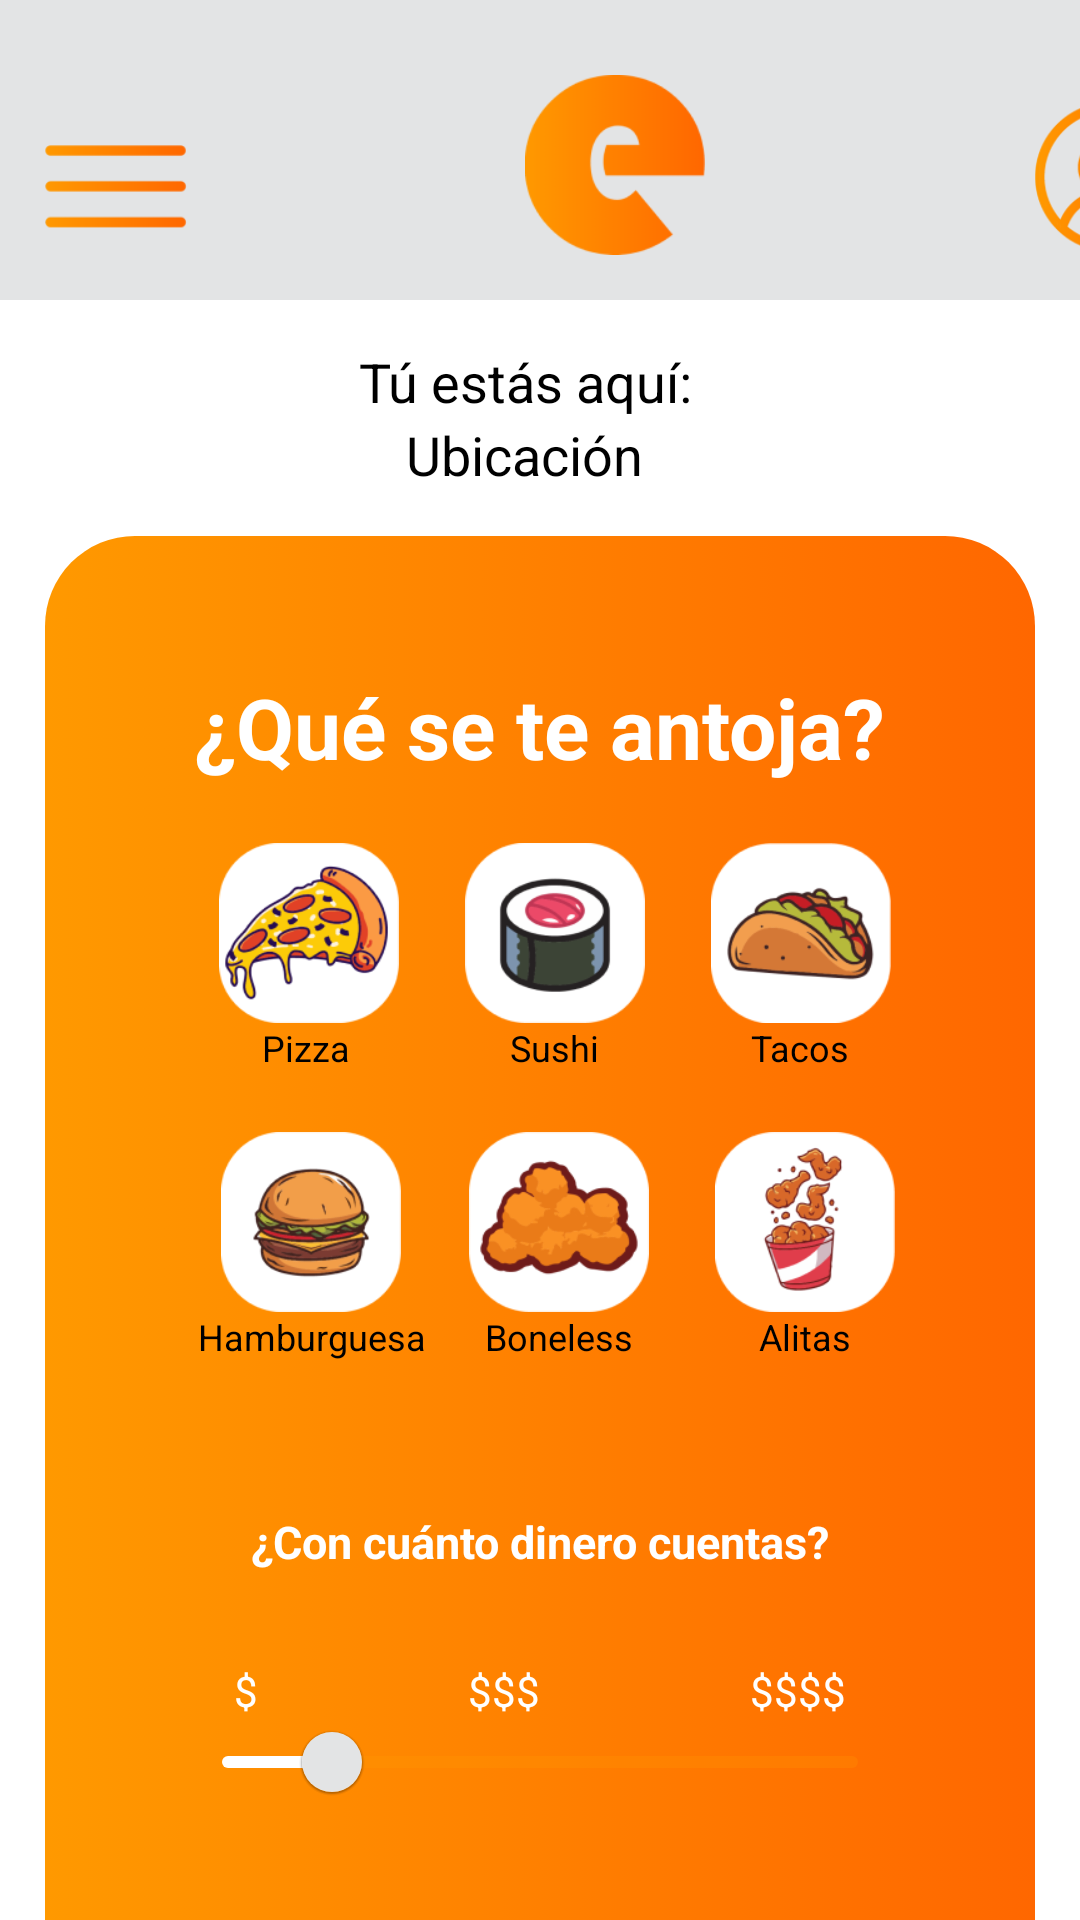

Produce the Android XML layout that renders to this screen, including the resource entries it uses.
<!-- AndroidManifest.xml: application theme Theme.PruebaBottomNav -->
<!-- res/layout/fragment_menu.xml -->
<?xml version="1.0" encoding="utf-8"?>
<LinearLayout xmlns:android="http://schemas.android.com/apk/res/android"
    xmlns:app="http://schemas.android.com/apk/res-auto"
    xmlns:tools="http://schemas.android.com/tools"
    android:layout_width="match_parent"
    android:layout_height="match_parent"
    android:orientation="vertical">

    <LinearLayout
        android:layout_width="match_parent"
        android:orientation="horizontal"
        android:layout_marginBottom="15dp"
        android:layout_height="100dp"
        android:background="@color/light_gray">
        <ImageView
            android:id="@+id/view_opciones"
            android:layout_width="57dp"
            android:layout_height="52dp"
            android:layout_marginTop="35dp"
            android:layout_marginLeft="10dp"
            android:src="@drawable/tresbarras"/>
        <ImageView
            android:id="@+id/logo"
            android:layout_width="60dp"
            android:layout_height="60dp"
            android:layout_marginTop="25dp"
            android:layout_marginLeft="108dp"
            android:src="@drawable/logo"/>
        <View
            android:layout_width="50dp"
            android:layout_height="50dp"
            android:layout_marginTop="34dp"
            android:layout_marginLeft="110dp"
            android:background="@drawable/perfil"/>
    </LinearLayout>

    <LinearLayout
        android:layout_width="match_parent"
        android:orientation="vertical"
        android:layout_height="wrap_content">
        <TextView
            android:layout_width="wrap_content"
            android:layout_gravity="center"
            android:layout_height="wrap_content"
            android:layout_marginLeft="20dp"
            android:layout_marginRight="25dp"
            android:text="@string/tu_estas_aqui"
            android:textAlignment="center"
            android:textSize="18sp"
            android:textColor="@color/black" />
        <TextView
            android:layout_width="wrap_content"
            android:layout_gravity="center"
            android:layout_height="wrap_content"
            android:layout_marginLeft="20dp"
            android:layout_marginRight="25dp"
            android:text="@string/ubicacion"
            android:textAlignment="center"
            android:textSize="18sp"
            android:textColor="@color/black" />
    </LinearLayout>

    <LinearLayout
        android:layout_width="330dp"
        android:layout_height="530dp"
        android:layout_gravity="center"
        android:layout_marginTop="15dp"
        android:orientation="vertical"
        android:background="@drawable/fondo_menu_que_se_antoja">

        <ImageButton
            android:id="@+id/view_cerrar"
            android:layout_width="30dp"
            android:layout_height="30dp"
            android:layout_marginStart="280dp"
            android:layout_marginTop="5dp"
            android:background="@drawable/ic_close"/>
        <TextView
            android:id="@+id/textView"
            android:layout_width="wrap_content"
            android:layout_height="wrap_content"
            android:textSize="28dp"
            android:textStyle="bold"
            android:text="@string/tituloSugerencias"
            android:layout_gravity="center"
            android:textColor="@color/white"
            android:layout_marginTop="10dp" />
        <LinearLayout
            android:layout_width="250dp"
            android:layout_height="wrap_content"
            android:layout_gravity="center"
            android:layout_marginBottom="20dp"
            android:layout_marginTop="20dp"
            android:orientation="vertical">

            <LinearLayout
                android:layout_width="match_parent"
                android:layout_height="wrap_content"
                android:gravity="center"
                android:orientation="horizontal">
                <LinearLayout
                    android:layout_width="wrap_content"
                    android:layout_height="wrap_content"
                    android:orientation="vertical">
                    <ImageView
                        android:layout_width="60dp"
                        android:layout_height="60dp"
                        android:layout_marginLeft="10dp"
                        android:src="@drawable/pizza"/>
                    <TextView
                        android:layout_width="wrap_content"
                        android:layout_height="wrap_content"
                        android:layout_gravity="center"
                        android:text="@string/pizza"
                        android:textColor="@color/black"
                        android:textSize="12sp"
                        android:layout_marginLeft="4dp"/>
                </LinearLayout>

                <LinearLayout
                    android:layout_width="wrap_content"
                    android:layout_height="wrap_content"
                    android:orientation="vertical"
                    android:layout_marginLeft="22dp"
                    android:layout_marginRight="22dp">
                    <ImageView
                        android:layout_width="60dp"
                        android:layout_height="60dp"
                        android:src="@drawable/sushi" />
                    <TextView
                        android:layout_width="wrap_content"
                        android:layout_height="wrap_content"
                        android:text="@string/sushi"
                        android:layout_gravity="center"
                        android:textColor="@color/black"
                        android:textSize="12sp" />
                </LinearLayout>

                <LinearLayout
                    android:layout_width="wrap_content"
                    android:layout_height="wrap_content"
                    android:orientation="vertical">
                    <ImageView
                        android:layout_width="60dp"
                        android:layout_height="60dp"
                        android:src="@drawable/taco" />
                    <TextView
                        android:layout_width="wrap_content"
                        android:layout_height="wrap_content"
                        android:text="@string/tacos"
                        android:layout_gravity="center"
                        android:textColor="@color/black"
                        android:textSize="12sp" />
                </LinearLayout>

            </LinearLayout>

            <LinearLayout
                android:layout_width="match_parent"
                android:layout_height="wrap_content"
                android:orientation="horizontal"
                android:gravity="center"
                android:layout_marginTop="20dp">
                <LinearLayout
                    android:layout_width="85dp"
                    android:layout_height="wrap_content"
                    android:orientation="vertical"
                    android:gravity="center"
                    android:layout_marginRight="10dp">
                    <ImageView
                        android:layout_width="60dp"
                        android:layout_height="60dp"
                        android:src="@drawable/hamburguesa" />
                    <TextView
                        android:layout_width="wrap_content"
                        android:layout_height="wrap_content"
                        android:text="@string/hamburguesa"
                        android:layout_gravity="center"
                        android:textAlignment="center"
                        android:textColor="@color/black"
                        android:textSize="12sp" />
                </LinearLayout>

                <LinearLayout
                    android:layout_width="wrap_content"
                    android:layout_height="wrap_content"
                    android:orientation="vertical"
                    android:layout_marginRight="22dp">
                    <ImageView
                        android:layout_width="60dp"
                        android:layout_height="60dp"
                        android:src="@drawable/boneless" />
                    <TextView
                        android:layout_width="wrap_content"
                        android:layout_height="wrap_content"
                        android:text="@string/boneless"
                        android:layout_gravity="center"
                        android:textColor="@color/black"
                        android:textSize="12sp" />
                </LinearLayout>

                <LinearLayout
                    android:layout_width="wrap_content"
                    android:layout_height="wrap_content"
                    android:orientation="vertical">
                    <ImageView
                        android:layout_width="60dp"
                        android:layout_height="60dp"
                        android:src="@drawable/alitas" />
                    <TextView
                        android:layout_width="wrap_content"
                        android:layout_height="wrap_content"
                        android:text="@string/alitas"
                        android:layout_gravity="center"
                        android:textColor="@color/black"
                        android:textSize="12sp" />
                </LinearLayout>
            </LinearLayout>
        </LinearLayout>

        <TextView
            android:id="@+id/text_cuanto_dinero_tienes"
            android:layout_width="wrap_content"
            android:layout_height="wrap_content"
            android:layout_marginBottom="10dp"
            android:textSize="15dp"
            android:textStyle="bold"
            android:text="@string/textoCuantoDinero"
            android:layout_gravity="center"
            android:textColor="@color/white"
            android:layout_marginTop="30dp" />

        <LinearLayout
            android:layout_width="match_parent"
            android:layout_height="wrap_content"
            android:gravity="center"
            android:layout_marginTop="20dp"
            android:orientation="horizontal">
            <TextView
                android:layout_width="wrap_content"
                android:layout_height="wrap_content"
                android:text="@string/barato"
                android:textColor="@color/white"
                android:paddingRight="70dp"/>
            <TextView
                android:layout_width="wrap_content"
                android:layout_height="wrap_content"
                android:text="@string/caro"
                android:textColor="@color/white"
                android:paddingRight="70dp"/>
            <TextView
                android:layout_width="wrap_content"
                android:layout_height="wrap_content"
                android:text="@string/muyCaro"
                android:textColor="@color/white"/>
        </LinearLayout>

        <com.google.android.material.slider.Slider
            android:layout_width="240dp"
            android:layout_height="wrap_content"
            android:layout_gravity="center"
            android:value="50"
            android:valueFrom="0"
            android:valueTo="300"
            app:thumbColor="@color/light_gray"
            app:trackColorActive="@color/white"
            android:layout_marginTop="-10dp"
            tools:ignore="SpeakableTextPresentCheck" />

        <androidx.appcompat.widget.AppCompatButton
            android:id="@+id/btn_menu_ir"
            android:layout_width="80dp"
            android:layout_height="35dp"
            android:layout_gravity="center"
            android:text="Ir"
            android:layout_marginTop="40dp"
            android:textColor="@color/white"
            android:background="@drawable/custom_button_iniciar"/>

    </LinearLayout>

</LinearLayout>
<!-- resources referenced by this layout -->
<resources>
  <color name="black">#FF000000</color>
  <color name="light_gray">#e3e4e5</color>
  <color name="white">#FFFFFFFF</color>
  <!-- drawable alitas: png bitmap (drawable-hdpi, 4665 bytes) -->
  <!-- drawable boneless: png bitmap (drawable-hdpi, 4424 bytes) -->
  <!-- drawable custom_button_iniciar (drawable) -->
  <?xml version="1.0" encoding="utf-8"?>
  <selector xmlns:android="http://schemas.android.com/apk/res/android">
      <item
          android:state_enabled="true"
          android:state_focused="true">
          <shape android:shape="rectangle">
              <solid
                  android:color="@color/black"/>
              <stroke
                  android:color="@color/black"
                  android:width="1dp"/>
          </shape>
      </item>
  
      <item
          android:state_enabled="true">
          <shape android:shape="rectangle">
              <corners
                  android:radius="360dp"/>
              <stroke
                  android:color="@color/white"
                  android:width="2dp"/>
          </shape>
      </item>
  </selector>
  <!-- drawable fondo_menu_que_se_antoja (drawable) -->
  <?xml version="1.0" encoding="utf-8"?>
  <selector xmlns:android="http://schemas.android.com/apk/res/android">
      <item>
          <shape
              android:shape="rectangle">
              <gradient
                  android:startColor="#ff9900"
                  android:endColor="#ff6700"
                  android:type="linear" />
              <corners
                  android:radius="30dp"/>
          </shape>
      </item>
  </selector>
  <!-- drawable hamburguesa: png bitmap (drawable-hdpi, 5174 bytes) -->
  <!-- drawable logo: png bitmap (drawable-hdpi, 2076 bytes) -->
  <!-- drawable perfil: png bitmap (drawable-hdpi, 4192 bytes) -->
  <!-- drawable pizza: png bitmap (drawable-hdpi, 6565 bytes) -->
  <!-- drawable sushi: png bitmap (drawable-hdpi, 3936 bytes) -->
  <!-- drawable taco: png bitmap (drawable-hdpi, 4582 bytes) -->
  <!-- drawable tresbarras: png bitmap (drawable-hdpi, 686 bytes) -->
  <string name="alitas">Alitas</string>
  <string name="barato">$</string>
  <string name="boneless">Boneless</string>
  <string name="caro">$$$</string>
  <string name="hamburguesa">Hamburguesa</string>
  <string name="muyCaro">$$$$</string>
  <string name="pizza">Pizza</string>
  <string name="sushi">Sushi</string>
  <string name="tacos">Tacos</string>
  <string name="textoCuantoDinero">¿Con cuánto dinero cuentas?</string>
  <string name="tituloSugerencias">¿Qué se te antoja?</string>
  <string name="tu_estas_aqui">Tú estás aquí:</string>
  <string name="ubicacion">Ubicación</string>
  <style name="Theme.PruebaBottomNav" parent="Theme.MaterialComponents.DayNight.NoActionBar">
          
          <item name="colorPrimary">@color/orange_light</item>
          <item name="colorPrimaryVariant">@color/orange_dark</item>
          <item name="colorOnPrimary">@color/white</item>
          
          <item name="colorSecondary">@color/teal_200</item>
          <item name="colorSecondaryVariant">@color/teal_700</item>
          <item name="colorOnSecondary">@color/black</item>
          
          <item name="android:statusBarColor">?attr/colorPrimaryVariant</item>
          
      </style>
  <color name="orange_light">#ff9900</color>
  <color name="orange_dark">#ff6700</color>
  <color name="teal_200">#FF03DAC5</color>
  <color name="teal_700">#FF018786</color>
</resources>
